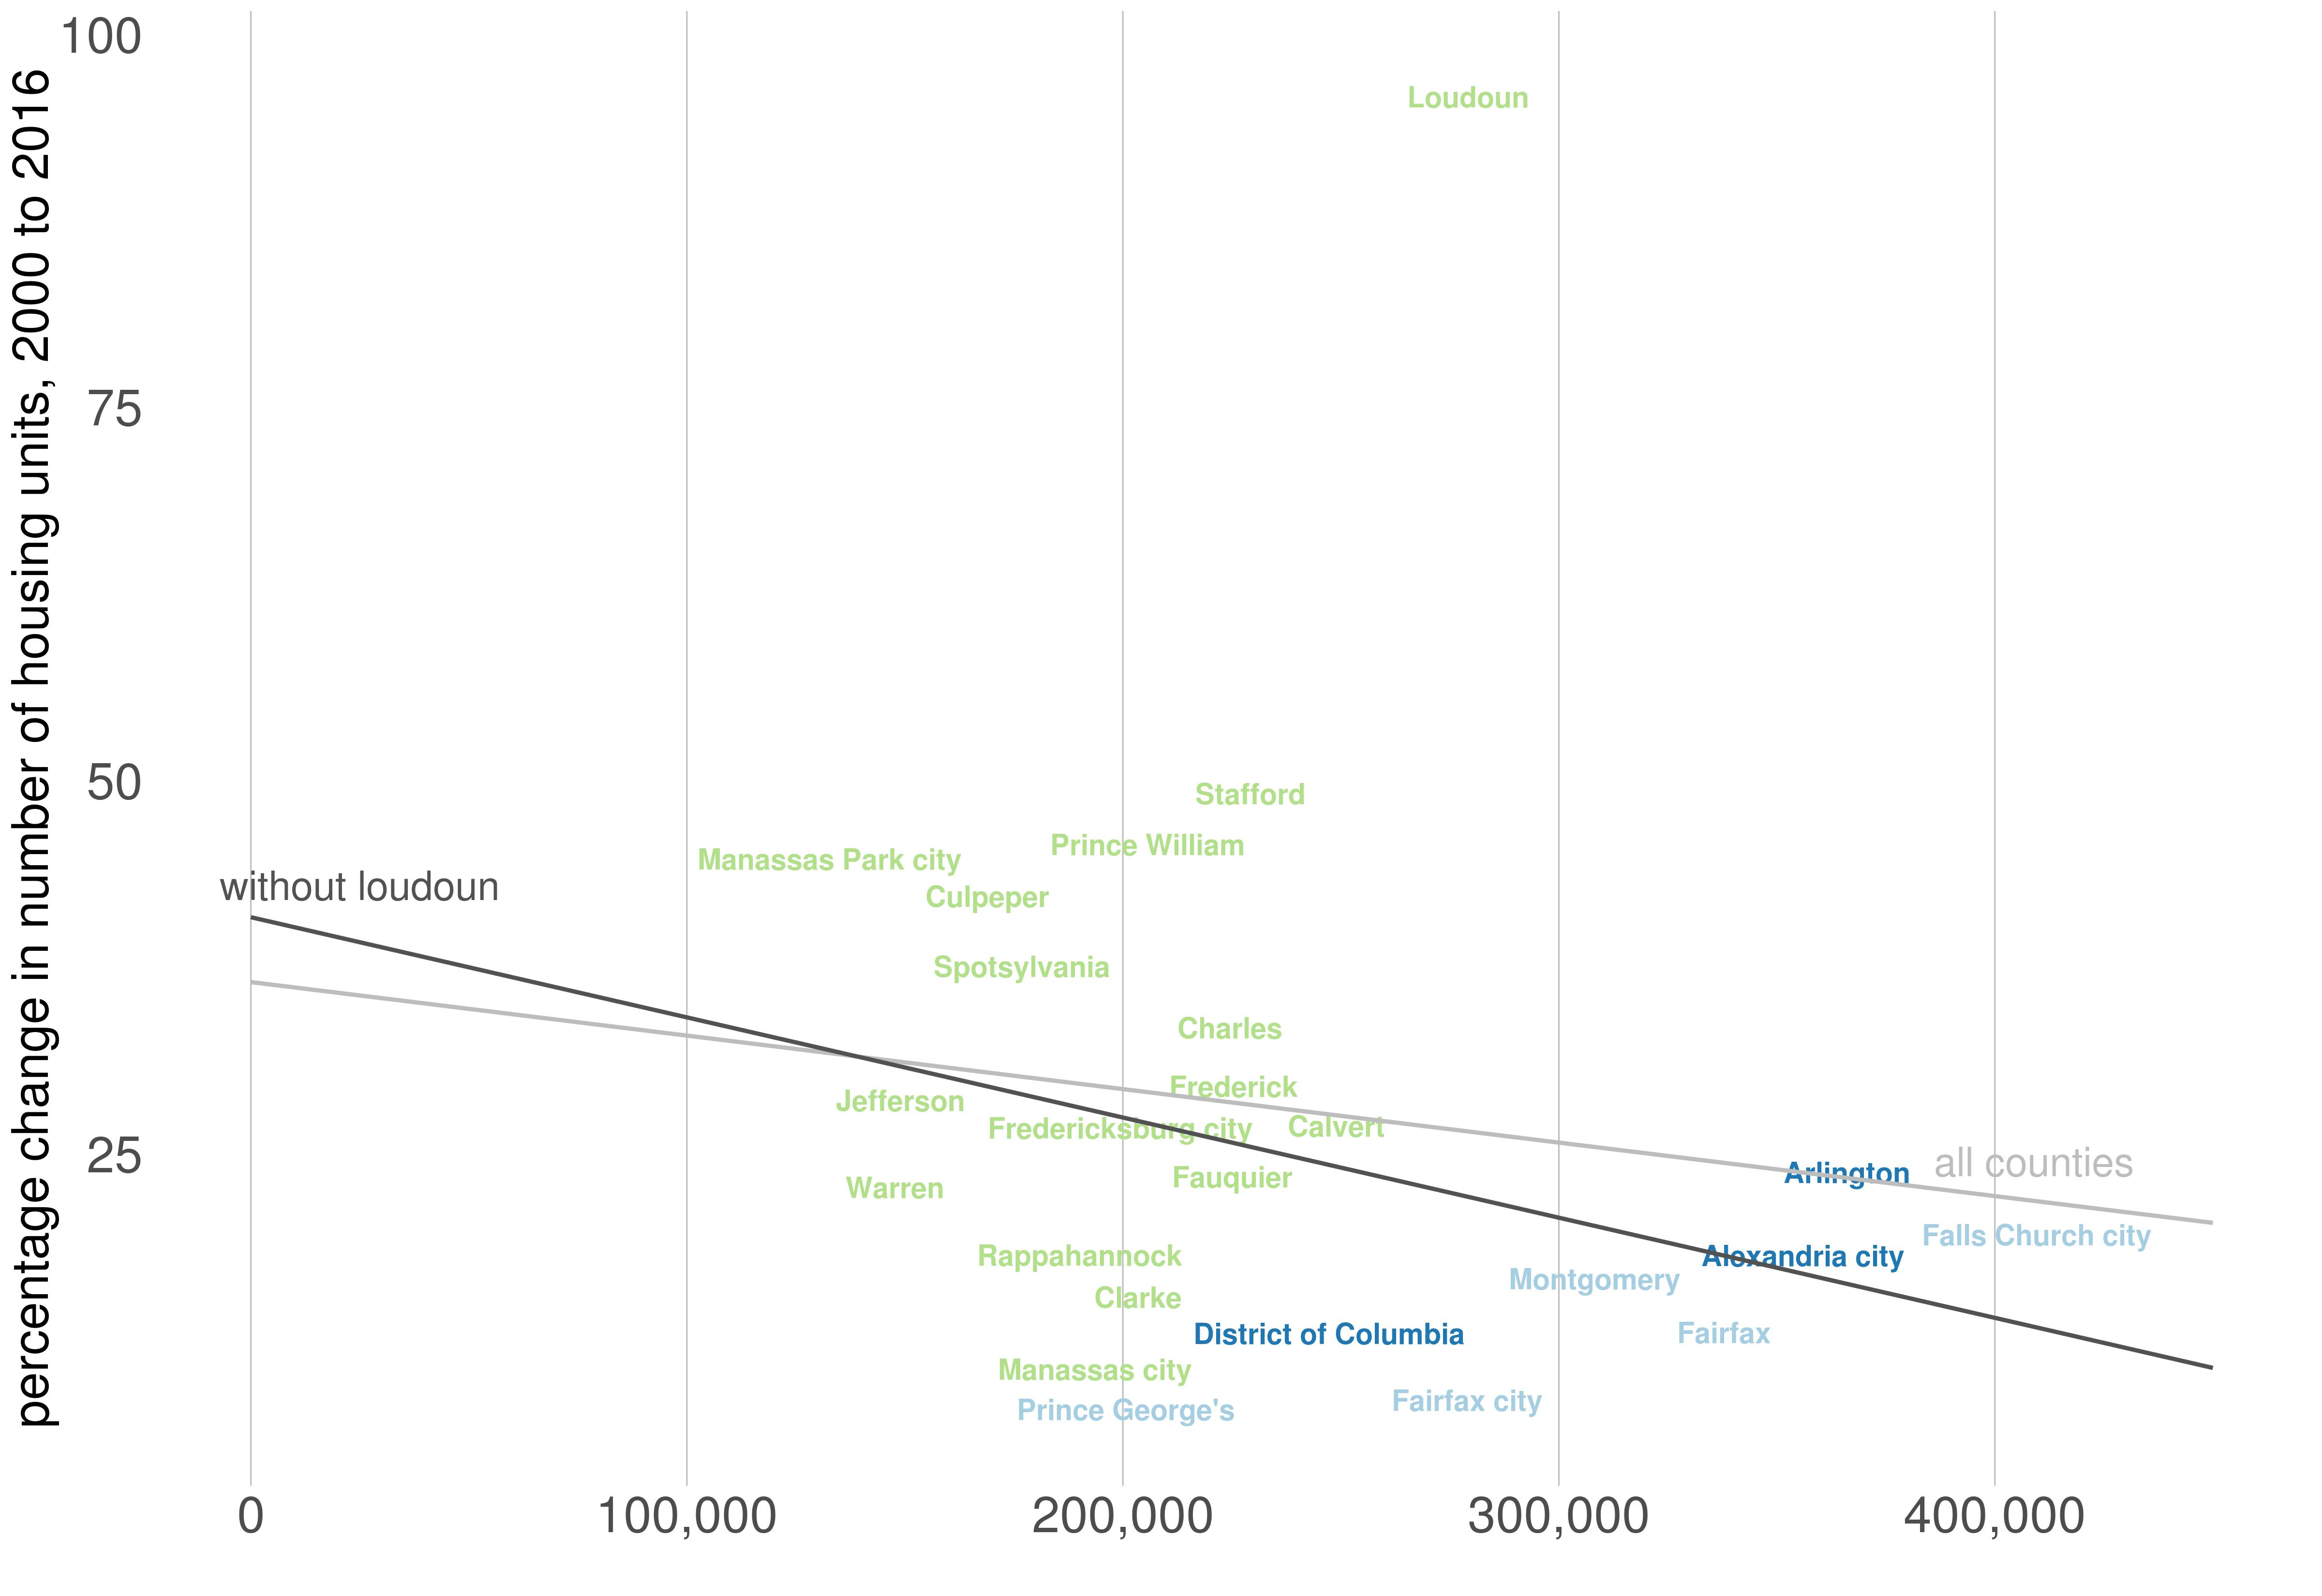

Data behind this chart, as committed beside it:
statefips, countyfips, year, total_population, total_housing_units, median_housing_value, median_household_income, percent_families_with_children, county_name, state_name, state_code, total_single_family_households_since_200…, total_single_family_households_before_20…, total_2_to_4_family_households_since_200…, total_2_to_4_family_households_before_20…, total_5_to_19_family_households_since_20…, total_5_to_19_family_households_before_2…, total_20_to_49_family_households_since_2…, total_20_to_49_family_households_before_…, total_50_or_more_family_households_since…, total_50_or_more_family_households_befor…, total_owner_occupied, total_renter_occupied, median_gross_rent_as_a_percentage_of_hou…
11, 001, 2000, 572059, 274845, 223295, 56999, NA, District of Columbia, District of Columbia, DC, NA, NA, NA, NA, NA, NA, NA, NA, NA, NA, NA, NA, NA
24, 009, 2000, 74563, 27576, 240341, 93672, NA, Calvert, Maryland, MD, NA, NA, NA, NA, NA, NA, NA, NA, NA, NA, NA, NA, NA
24, 017, 2000, 120546, 43903, 217330, 88351, NA, Charles, Maryland, MD, NA, NA, NA, NA, NA, NA, NA, NA, NA, NA, NA, NA, NA
24, 021, 2000, 195277, 73017, 227557, 85619, NA, Frederick, Maryland, MD, NA, NA, NA, NA, NA, NA, NA, NA, NA, NA, NA, NA, NA
24, 031, 2000, 873341, 334632, 315057, 101635, NA, Montgomery, Maryland, MD, NA, NA, NA, NA, NA, NA, NA, NA, NA, NA, NA, NA, NA
24, 033, 2000, 801515, 302378, 206818, 78489, NA, Prince George's, Maryland, MD, NA, NA, NA, NA, NA, NA, NA, NA, NA, NA, NA, NA, NA
51, 013, 2000, 189453, 90426, 372727, 89490, NA, Arlington, Virginia, VA, NA, NA, NA, NA, NA, NA, NA, NA, NA, NA, NA, NA, NA
51, 043, 2000, 12652, 5388, 198153, 73297, NA, Clarke, Virginia, VA, NA, NA, NA, NA, NA, NA, NA, NA, NA, NA, NA, NA, NA
51, 047, 2000, 34262, 12871, 175142, 64332, NA, Culpeper, Virginia, VA, NA, NA, NA, NA, NA, NA, NA, NA, NA, NA, NA, NA, NA
51, 059, 2000, 969749, 359411, 331392, 115128, NA, Fairfax, Virginia, VA, NA, NA, NA, NA, NA, NA, NA, NA, NA, NA, NA, NA, NA
51, 061, 2000, 55139, 21046, 231108, 88067, NA, Fauquier, Virginia, VA, NA, NA, NA, NA, NA, NA, NA, NA, NA, NA, NA, NA, NA
51, 107, 2000, 169599, 62160, 284801, 114557, NA, Loudoun, Virginia, VA, NA, NA, NA, NA, NA, NA, NA, NA, NA, NA, NA, NA, NA
51, 153, 2000, 280813, 98052, 212500, 93693, NA, Prince William, Virginia, VA, NA, NA, NA, NA, NA, NA, NA, NA, NA, NA, NA, NA, NA
51, 157, 2000, 6983, 3303, 183665, 65260, NA, Rappahannock, Virginia, VA, NA, NA, NA, NA, NA, NA, NA, NA, NA, NA, NA, NA, NA
51, 177, 2000, 90395, 33329, 182528, 81712, NA, Spotsylvania, Virginia, VA, NA, NA, NA, NA, NA, NA, NA, NA, NA, NA, NA, NA, NA
51, 179, 2000, 92446, 31405, 222159, 94899, NA, Stafford, Virginia, VA, NA, NA, NA, NA, NA, NA, NA, NA, NA, NA, NA, NA, NA
51, 187, 2000, 31584, 13299, 154545, 60259, NA, Warren, Virginia, VA, NA, NA, NA, NA, NA, NA, NA, NA, NA, NA, NA, NA, NA
51, 510, 2000, 128283, 64251, 359091, 79622, NA, Alexandria city, Virginia, VA, NA, NA, NA, NA, NA, NA, NA, NA, NA, NA, NA, NA, NA
51, 600, 2000, 21498, 8204, 272869, 96082, NA, Fairfax city, Virginia, VA, NA, NA, NA, NA, NA, NA, NA, NA, NA, NA, NA, NA, NA
51, 610, 2000, 10377, 4725, 393608, 106426, NA, Falls Church city, Virginia, VA, NA, NA, NA, NA, NA, NA, NA, NA, NA, NA, NA, NA, NA
51, 630, 2000, 19279, 8888, 192898, 49126, NA, Fredericksburg city, Virginia, VA, NA, NA, NA, NA, NA, NA, NA, NA, NA, NA, NA, NA, NA
51, 683, 2000, 35135, 12114, 219460, 85808, NA, Manassas city, Virginia, VA, NA, NA, NA, NA, NA, NA, NA, NA, NA, NA, NA, NA, NA
51, 685, 2000, 10290, 3365, 164773, 86355, NA, Manassas Park city, Virginia, VA, NA, NA, NA, NA, NA, NA, NA, NA, NA, NA, NA, NA, NA
54, 037, 2000, 42190, 17623, 165767, 63031, NA, Jefferson, West Virginia, WV, NA, NA, NA, NA, NA, NA, NA, NA, NA, NA, NA, NA, NA
